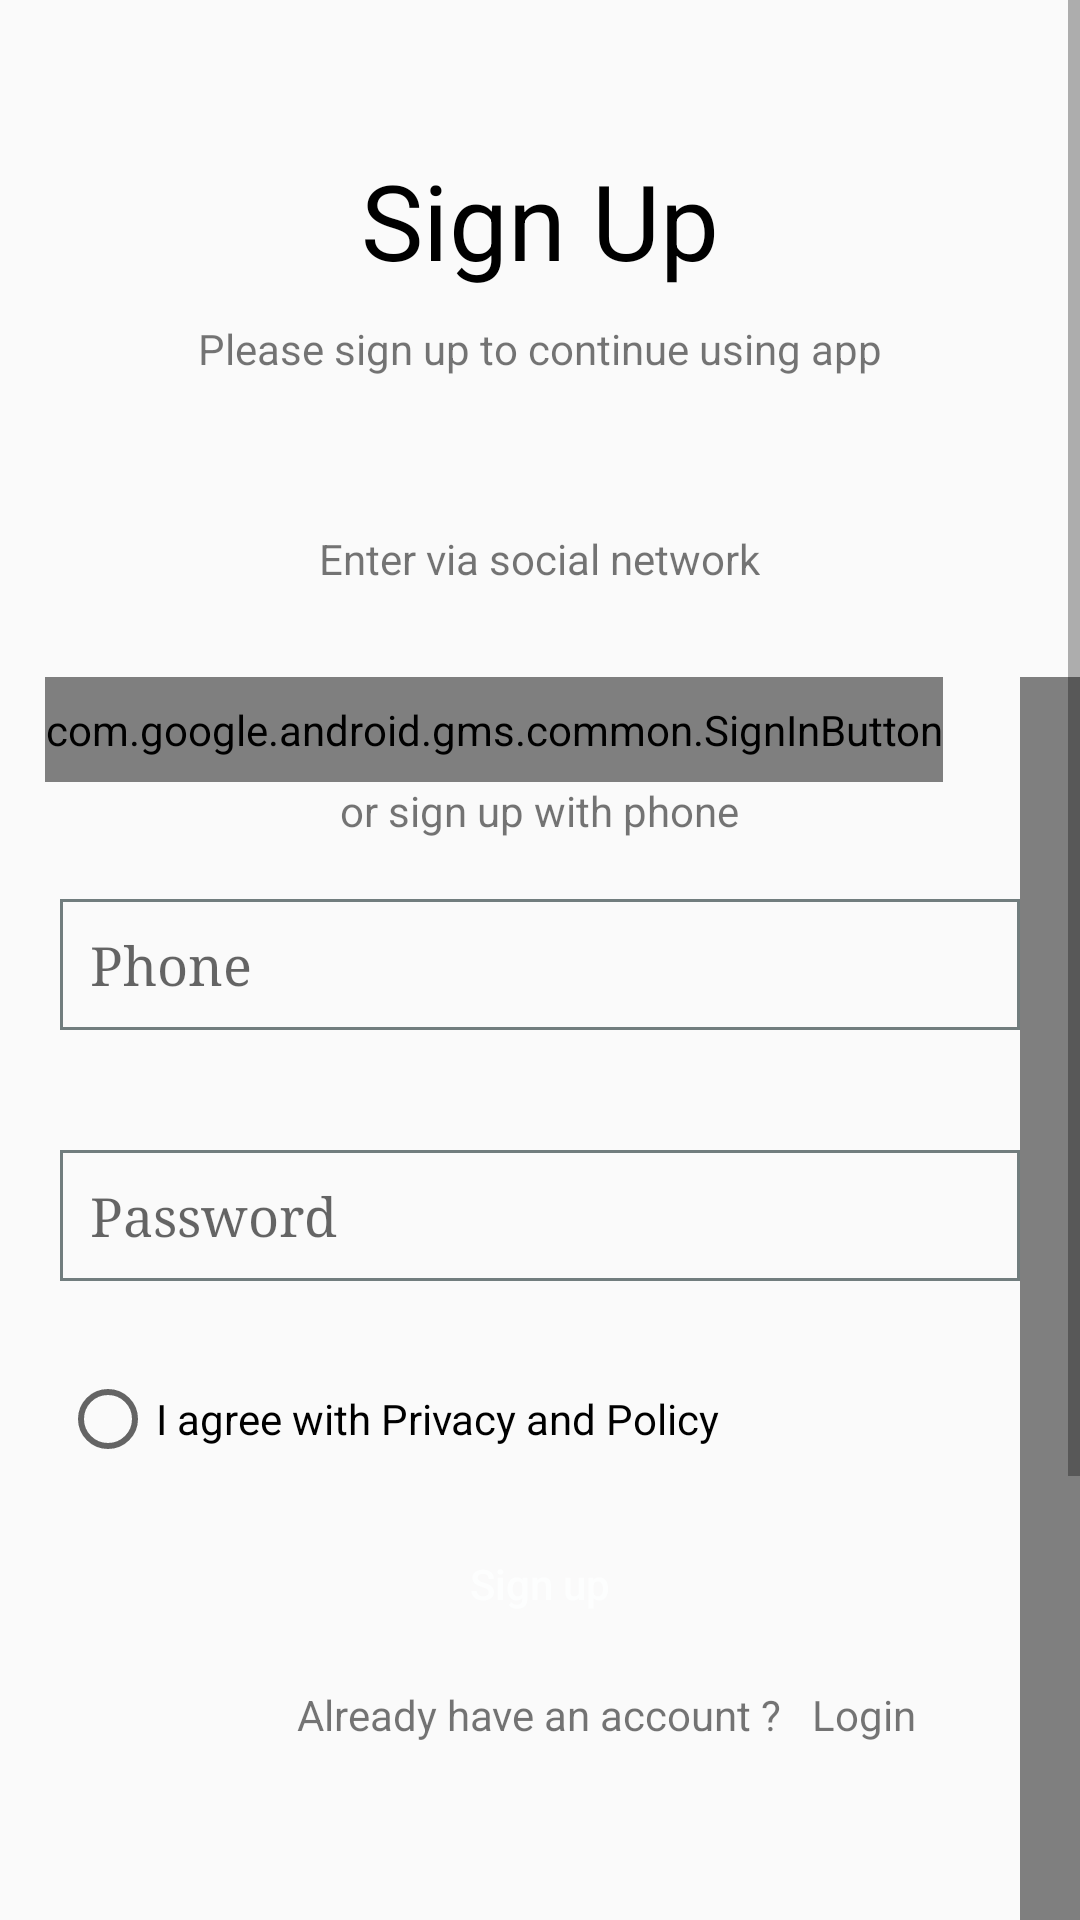

Reconstruct the res/layout file that produces this screen, plus the resources it refers to.
<!-- AndroidManifest.xml: application theme AppTheme -->
<!-- res/layout/activity_sign_up.xml -->
<?xml version="1.0" encoding="utf-8"?>
<ScrollView xmlns:android="http://schemas.android.com/apk/res/android"
    xmlns:app="http://schemas.android.com/apk/res-auto"
    xmlns:tools="http://schemas.android.com/tools"
    android:layout_width="match_parent"
    android:layout_height="match_parent"
    tools:context=".SignUpActivity">


    <RelativeLayout
        android:layout_width="match_parent"
        android:layout_height="match_parent">

        <TextView
            android:id="@+id/welcomeS"
            android:layout_width="wrap_content"
            android:layout_height="wrap_content"
            android:layout_centerHorizontal="true"
            android:layout_marginTop="50dp"
            android:text="Sign Up"
            android:textColor="#000000"
            android:textSize="35sp" />

        <TextView
            android:id="@+id/enterVia"
            android:layout_width="wrap_content"
            android:layout_height="wrap_content"
            android:layout_below="@+id/welcomeS"
            android:layout_centerHorizontal="true"
            android:layout_marginTop="10dp"
            android:text="Please sign up to continue using app" />


        <TextView
            android:id="@+id/enterProcess1"
            android:layout_width="wrap_content"
            android:layout_height="wrap_content"
            android:layout_below="@+id/welcomeS"
            android:layout_centerHorizontal="true"
            android:layout_marginTop="80dp"
            android:text="@string/enterProcess" />

        <com.google.android.gms.common.SignInButton
            android:id="@+id/sign_in_button1"
            android:layout_width="wrap_content"
            android:layout_marginLeft="15dp"
            android:layout_height="35dp"
            android:background="@drawable/main_activity_button_google"
            android:layout_below="@+id/enterProcess1"
            android:layout_marginTop="30dp" />

        <com.facebook.login.widget.LoginButton
            android:id="@+id/login_button"
            android:layout_width="wrap_content"
            android:layout_height="wrap_content"
            android:layout_below="@+id/enterProcess1"
            android:layout_alignParentRight="true"
            android:layout_marginLeft="97dp"
            android:layout_marginTop="30dp"
            android:layout_marginRight="20dp"
            android:layout_toRightOf="@+id/sign_in_button1"
            android:background="@drawable/main_activity_button" />

        <TextView
            android:id="@+id/enterViaSocal"
            android:layout_width="wrap_content"
            android:layout_height="wrap_content"
            android:layout_below="@+id/sign_in_button1"
            android:text="or sign up with phone"
            android:layout_centerHorizontal="true"/>

        <EditText
            android:id="@+id/phone_edit_text"
            android:layout_width="match_parent"
            android:layout_height="wrap_content"
            android:layout_margin="20dp"
            android:background="@drawable/explore_search_style"
            android:fontFamily="serif"
            android:hint="Phone"
            android:inputType="number"
            android:imeOptions="actionDone"
            android:padding="10dp"
            android:layout_below="@+id/enterViaSocal"
            android:textColor="@android:color/black"
            android:textSize="18sp" />

        <EditText
            android:id="@+id/password_edit_text"
            android:layout_width="match_parent"
            android:layout_height="wrap_content"
            android:layout_margin="20dp"
            android:background="@drawable/explore_search_style"
            android:fontFamily="serif"
            android:hint="Password"
            android:imeOptions="actionDone"
            android:inputType="textPersonName"
            android:padding="10dp"
            android:layout_below="@+id/phone_edit_text"
            android:textColor="@android:color/black"
            android:textSize="18sp" />

        <RadioButton
            android:id="@+id/radio_button"
            android:layout_width="wrap_content"
            android:layout_height="wrap_content"
            android:layout_marginTop="10dp"
            android:layout_below="@+id/password_edit_text"
            android:layout_marginLeft="20dp"
            android:text="I agree with Privacy and Policy"
            android:buttonTint="@color/com_facebook_blue"
            />

        <Button
            android:id="@+id/sign_up_phone"
            android:layout_width="match_parent"
            android:layout_height="wrap_content"
            android:layout_below="@+id/radio_button"
            android:layout_marginLeft="20dp"
            android:layout_marginTop="15dp"
            android:layout_marginRight="20dp"
            android:background="@drawable/main_activity_button"
            android:text="@string/sign_up"
            android:textAllCaps="false"
            android:textColor="#FDFEFE" />

        <TextView
            android:id="@+id/already_have_account_signUp"
            android:layout_width="wrap_content"
            android:layout_height="wrap_content"
            android:layout_below="@id/sign_up_phone"
            android:layout_centerHorizontal="true"
            android:layout_marginTop="10dp"
            android:text="Already have an account ?" />

        <TextView
            android:layout_width="wrap_content"
            android:layout_height="wrap_content"
            android:id="@+id/slogin"
            android:layout_below="@+id/sign_up_phone"
            android:layout_centerHorizontal="true"
            android:layout_marginLeft="10dp"
            android:layout_marginTop="10dp"
            android:layout_toRightOf="@+id/already_have_account_signUp"
            android:text="Login"
            android:textColor="@color/com_facebook_blue" />



    </RelativeLayout>
</ScrollView>
<!-- resources referenced by this layout -->
<resources>
  <!-- drawable explore_search_style (drawable) -->
  <?xml version="1.0" encoding="utf-8"?>
  <shape xmlns:android="http://schemas.android.com/apk/res/android"
      android:shape="rectangle">
      <stroke android:width="1dip" android:color="#717D7E" />
  </shape>
  <!-- drawable main_activity_button (drawable-v24) -->
  <?xml version="1.0" encoding="utf-8"?>
  <shape xmlns:android="http://schemas.android.com/apk/res/android"
      android:shape="rectangle">
      <corners android:radius="5dp" />
      <solid android:angle="100"
          android:color="@color/com_facebook_blue"/>
  </shape>
  <string name="enterProcess">Enter via social network</string>
  <string name="sign_up">Sign up</string>
  <style name="AppTheme" parent="Theme.AppCompat.Light.DarkActionBar">
          
          <item name="colorPrimary">@color/colorPrimary</item>
          <item name="colorPrimaryDark">@color/colorPrimaryDark</item>
          <item name="colorAccent">@color/colorAccent</item>
      </style>
  <color name="colorPrimary">#D7DBDD  </color>
  <color name="colorPrimaryDark">#D7DBDD  </color>
  <color name="colorAccent">#03DAC5</color>
</resources>
